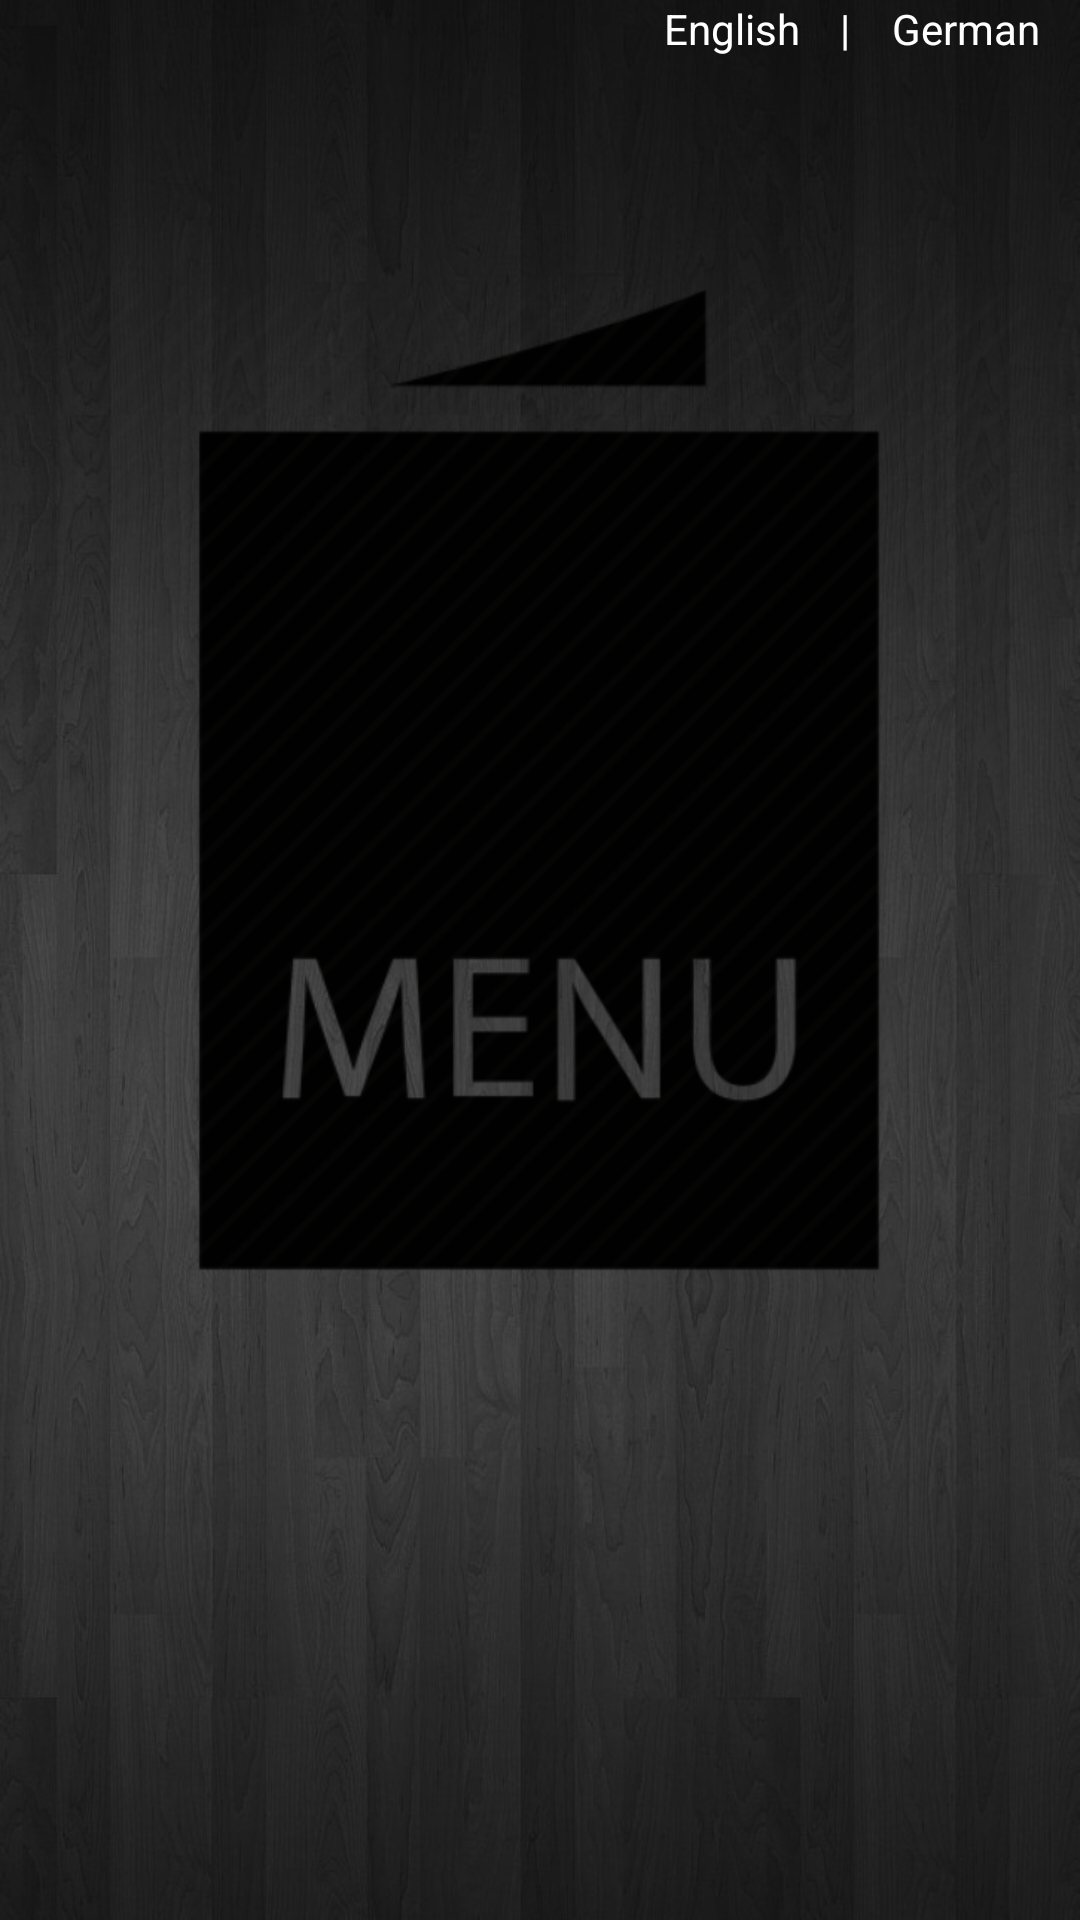

The Android layout XML behind this screen, and the referenced resources:
<!-- AndroidManifest.xml: application theme AppTheme -->
<!-- res/layout/content_home.xml -->
<?xml version="1.0" encoding="utf-8"?>
<LinearLayout xmlns:android="http://schemas.android.com/apk/res/android"
    xmlns:app="http://schemas.android.com/apk/res-auto"
    xmlns:tools="http://schemas.android.com/tools"
    android:orientation="vertical"
    android:layout_width="match_parent"
    android:layout_height="match_parent"
    android:paddingBottom="@dimen/activity_vertical_margin"
    android:paddingLeft="@dimen/activity_horizontal_margin"
    android:paddingRight="@dimen/activity_horizontal_margin"
    android:paddingTop="@dimen/activity_vertical_margin"
    app:layout_behavior="@string/appbar_scrolling_view_behavior"
    tools:context=".ui.HomePageActivity"
    tools:showIn="@layout/activity_home"
    style="@style/Basecolor"
    android:weightSum="1"
    android:scaleType="fitCenter"
    android:background="@drawable/bg">

    <LinearLayout
        android:orientation="horizontal"
        android:layout_width="139dp"
        android:layout_height="28dp"
        android:layout_gravity="right">

        <TextView
            android:layout_width="0dp"
            android:layout_weight="1"
            android:layout_height="match_parent"
            android:text="English    |"
            android:id="@+id/textEnglish"
            android:textColor="#ffffff" />

        <TextView
            android:layout_width="0dp"
            android:layout_weight="1"
            android:layout_height="match_parent"
            android:text="  German"
            android:id="@+id/textGerman"
            android:textColor="#ffffff" />
    </LinearLayout>

    <ImageView
        android:layout_width="match_parent"
        android:layout_height="300dp"
        android:id="@+id/imageView"
        android:layout_gravity="center"
        android:src="@drawable/meni1"
        android:layout_weight="0.41"
        android:layout_marginTop="40dp" />
<LinearLayout
    android:layout_width="256dp"
    android:layout_height="66dp"
    android:layout_gravity="center_horizontal"
    android:id="@+id/nameLayout"
    android:visibility="invisible">

    <EditText
        android:layout_width="0dp"
        android:layout_weight="3"
        android:layout_height="match_parent"
        android:id="@+id/editText"
        android:layout_gravity="center_horizontal"
        android:hint="ENTER NAME"
        />

    <ImageButton
        android:layout_width="51dp"
        android:layout_height="45dp"
        android:id="@+id/imageButton"
        android:src="@drawable/next"
        android:scaleType="fitCenter"
        android:background="#303030"
        android:layout_marginBottom="5sp"
        android:layout_marginLeft="2sp"
        android:layout_marginRight="5sp"
        android:layout_marginTop="5sp"
        android:layout_gravity="center" />

</LinearLayout>
</LinearLayout>
<!-- res/layout/activity_home.xml (included above) -->
<?xml version="1.0" encoding="utf-8"?>
<android.support.design.widget.CoordinatorLayout xmlns:android="http://schemas.android.com/apk/res/android"
    xmlns:app="http://schemas.android.com/apk/res-auto"
    xmlns:tools="http://schemas.android.com/tools"
    android:layout_width="match_parent"
    android:layout_height="match_parent"
    android:fitsSystemWindows="true"
    tools:context=".ui.HomePageActivity">

    <android.support.design.widget.AppBarLayout
        android:layout_width="match_parent"
        android:layout_height="wrap_content"
        android:theme="@style/AppTheme.AppBarOverlay">

        <android.support.v7.widget.Toolbar
            android:id="@+id/toolbar"
            android:layout_width="match_parent"
            android:layout_height="?attr/actionBarSize"
            android:background="?attr/colorPrimary"
            app:popupTheme="@style/AppTheme.PopupOverlay" />

    </android.support.design.widget.AppBarLayout>

    <include layout="@layout/content_home" />

   <android.support.design.widget.FloatingActionButton
        android:id="@+id/fab"
        android:layout_width="wrap_content"
        android:layout_height="wrap_content"
        android:layout_gravity="top|left"
        android:layout_margin="@dimen/fab_margin"
        android:src="@drawable/add"
        app:backgroundTint="#303030"
         />
    

    <android.support.design.widget.FloatingActionButton
        android:id="@+id/fabName"
        android:layout_width="wrap_content"
        android:layout_height="wrap_content"
        android:layout_gravity="bottom|left"
        android:layout_margin="@dimen/fab_margin"
        android:src="@drawable/login"
        app:backgroundTint="#303030"
        />

    <android.support.design.widget.FloatingActionButton
        android:id="@+id/fabCustomer"
        android:layout_width="wrap_content"
        android:layout_height="wrap_content"
        android:layout_gravity="bottom|end"
        android:layout_margin="@dimen/fab_margin"
        android:src="@drawable/customerlist"
        app:backgroundTint="#303030"
        />



</android.support.design.widget.CoordinatorLayout>
<!-- resources referenced by this layout -->
<resources>
  <!-- drawable add: png bitmap (drawable, 5136 bytes) -->
  <!-- drawable bg: jpg bitmap (drawable, 122985 bytes) -->
  <!-- drawable customerlist: png bitmap (drawable, 21442 bytes) -->
  <!-- drawable meni1: png bitmap (drawable, 18508 bytes) -->
  <!-- drawable next: png bitmap (drawable, 7789 bytes) -->
  <style name="AppTheme.AppBarOverlay" parent="ThemeOverlay.AppCompat.Dark.ActionBar" />
  <style name="AppTheme.PopupOverlay" parent="ThemeOverlay.AppCompat.Light" />
  <style name="Basecolor">
          <item name="android:background">#424242</item>
      </style>
  <style name="AppTheme" parent="Theme.AppCompat.Light.DarkActionBar">
          
          <item name="colorPrimary">#212121</item>
          <item name="colorPrimaryDark">@color/colorPrimaryDark</item>
          <item name="colorAccent">@color/colorAccent</item>
  
      </style>
  <!-- not gathered from this repository: default colours our renderer supplied (Android Studio template values) -->
  <color name="colorPrimaryDark">#FF3700B3</color>
  <color name="colorAccent">#FF03DAC5</color>
</resources>
